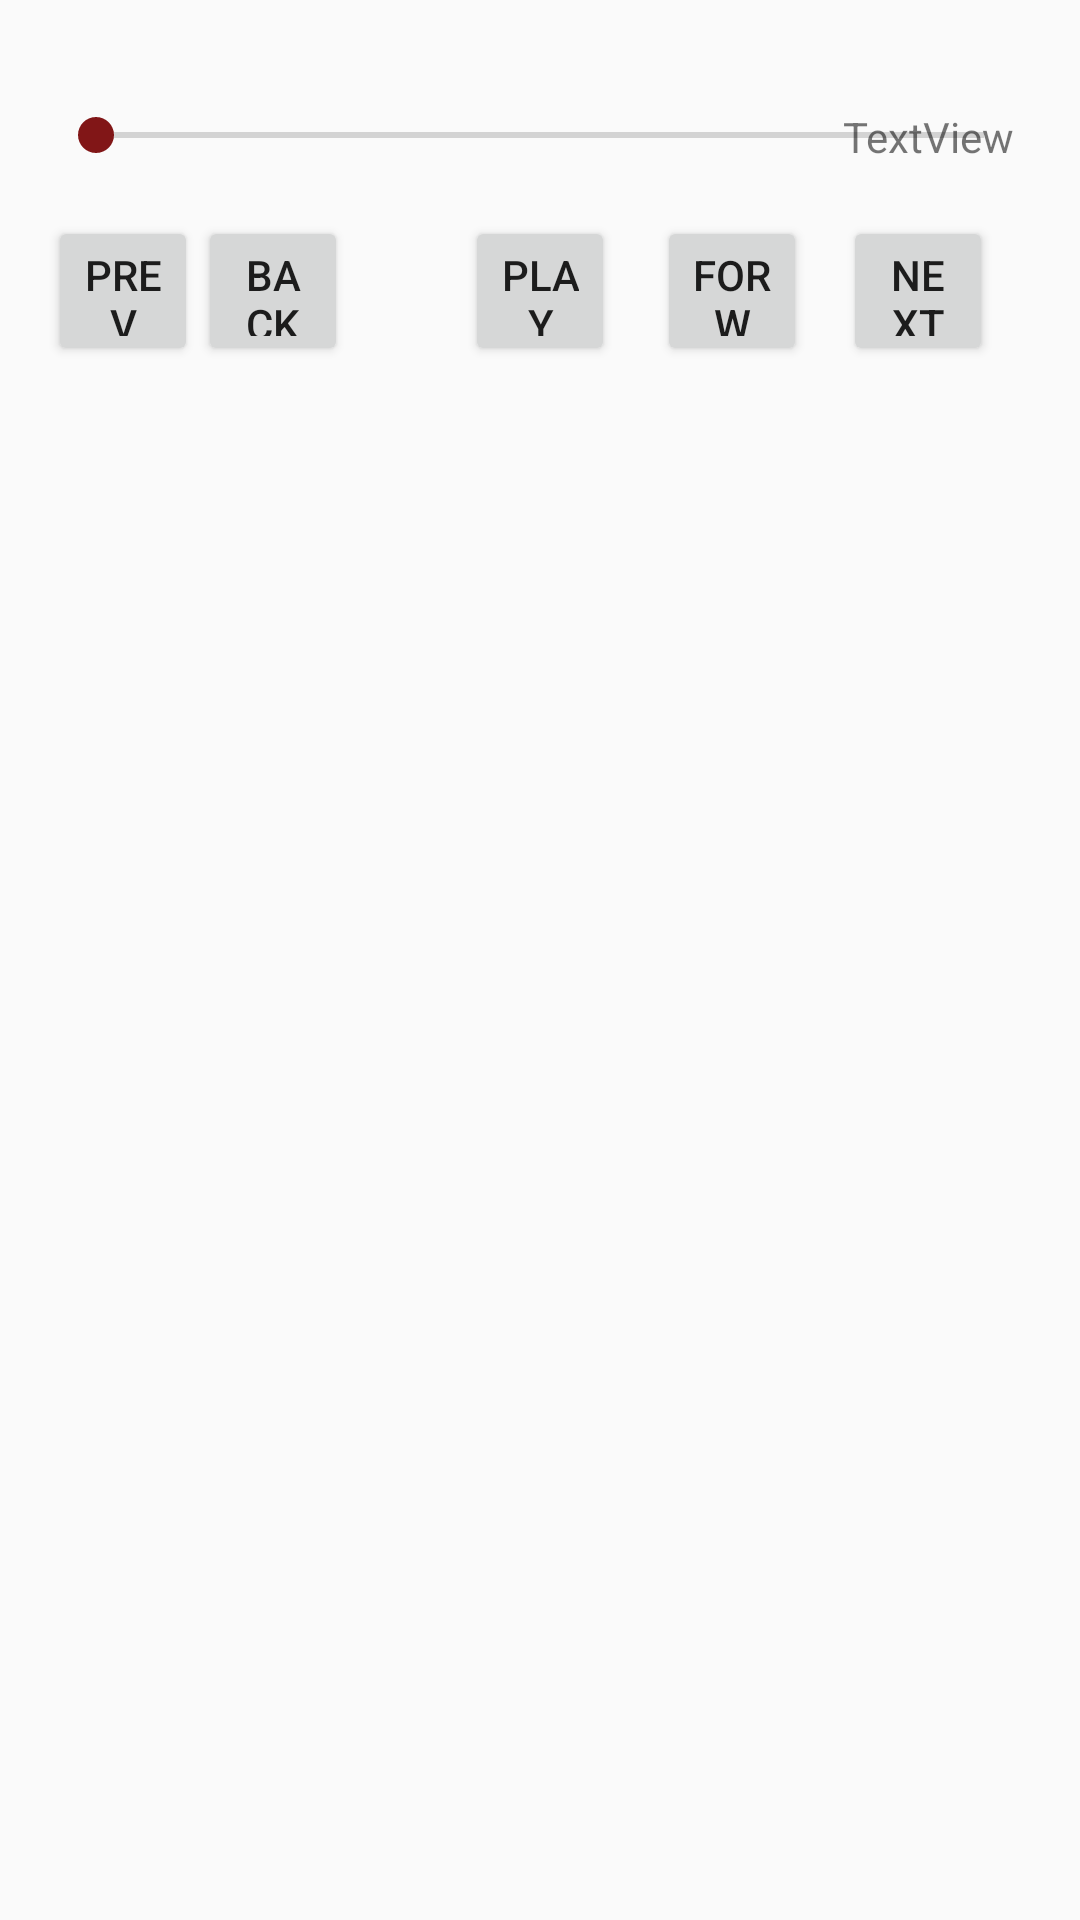

Here is an Android app screen rendered from its layout file. Give the layout XML and the strings, colors and styles it references.
<!-- AndroidManifest.xml: application theme AppTheme -->
<!-- res/layout/activity_player.xml -->
<?xml version="1.0" encoding="utf-8"?>
<RelativeLayout xmlns:android="http://schemas.android.com/apk/res/android"
    xmlns:tools="http://schemas.android.com/tools"
    android:id="@+id/activity_player"
    android:layout_width="match_parent"
    android:layout_height="match_parent"
    android:paddingBottom="@dimen/activity_vertical_margin"
    android:paddingLeft="@dimen/activity_horizontal_margin"
    android:paddingRight="@dimen/activity_horizontal_margin"
    android:paddingTop="@dimen/activity_vertical_margin"
  >

    <SeekBar
        android:layout_width="fill_parent"
        android:layout_height="wrap_content"
        android:layout_alignParentTop="true"
        android:layout_marginTop="20dp"
        android:id="@+id/seekBar"
        android:layout_alignParentLeft="true"
        android:layout_alignParentStart="true" />

    <Button
        android:text="Prev"
        android:layout_width="50dp"
        android:layout_height="50dp"
        android:layout_below="@+id/seekBar"
        android:layout_alignParentLeft="true"
        android:layout_alignParentStart="true"
        android:layout_marginTop="18dp"
        android:id="@+id/btPv" />

    <Button
        android:text="forw"
        android:layout_width="50dp"
        android:layout_height="50dp"
        android:id="@+id/btFF"
        android:layout_alignBaseline="@+id/btplay"
        android:layout_alignBottom="@+id/btplay"
        android:layout_toLeftOf="@+id/btNxt"
        android:layout_toStartOf="@+id/btNxt"
        android:layout_marginRight="12dp"
        android:layout_marginEnd="12dp" />

    <Button
        android:text="backward"
        android:layout_width="50dp"
        android:layout_height="50dp"
        android:id="@+id/btFB"
        android:layout_alignBaseline="@+id/btPv"
        android:layout_alignBottom="@+id/btPv"
        android:layout_toRightOf="@+id/btPv"
        android:layout_toEndOf="@+id/btPv" />

    <Button
        android:text="next"
        android:layout_width="50dp"
        android:layout_height="50dp"
        android:layout_marginRight="13dp"
        android:layout_marginEnd="13dp"
        android:id="@+id/btNxt"
        android:layout_alignBaseline="@+id/btFF"
        android:layout_alignBottom="@+id/btFF"
        android:layout_alignParentRight="true"
        android:layout_alignParentEnd="true" />

    <Button
        android:text="play"
        android:layout_width="50dp"
        android:layout_height="50dp"
        android:id="@+id/btplay"
        android:layout_alignBaseline="@+id/btFB"
        android:layout_alignBottom="@+id/btFB"
        android:layout_centerHorizontal="true" />

    <TextView
        android:text="TextView"
        android:layout_width="wrap_content"
        android:layout_height="wrap_content"
        android:layout_alignTop="@+id/seekBar"
        android:layout_toRightOf="@+id/btFF"
        android:layout_toEndOf="@+id/btFF"
        android:id="@+id/textView2" />

</RelativeLayout>
<!-- resources referenced by this layout -->
<resources>
  <dimen name="activity_horizontal_margin">16dp</dimen>
  <dimen name="activity_vertical_margin">16dp</dimen>
  <style name="AppTheme" parent="Theme.AppCompat.Light.DarkActionBar">
          
          <item name="colorPrimary">@color/colorPrimary</item>
          <item name="colorPrimaryDark">@color/colorPrimaryDark</item>
          <item name="colorAccent">@color/colorAccent</item>
      </style>
  <color name="colorPrimary">#811617</color>
  <color name="colorPrimaryDark">#b5911826</color>
  <color name="colorAccent">#811617</color>
</resources>
